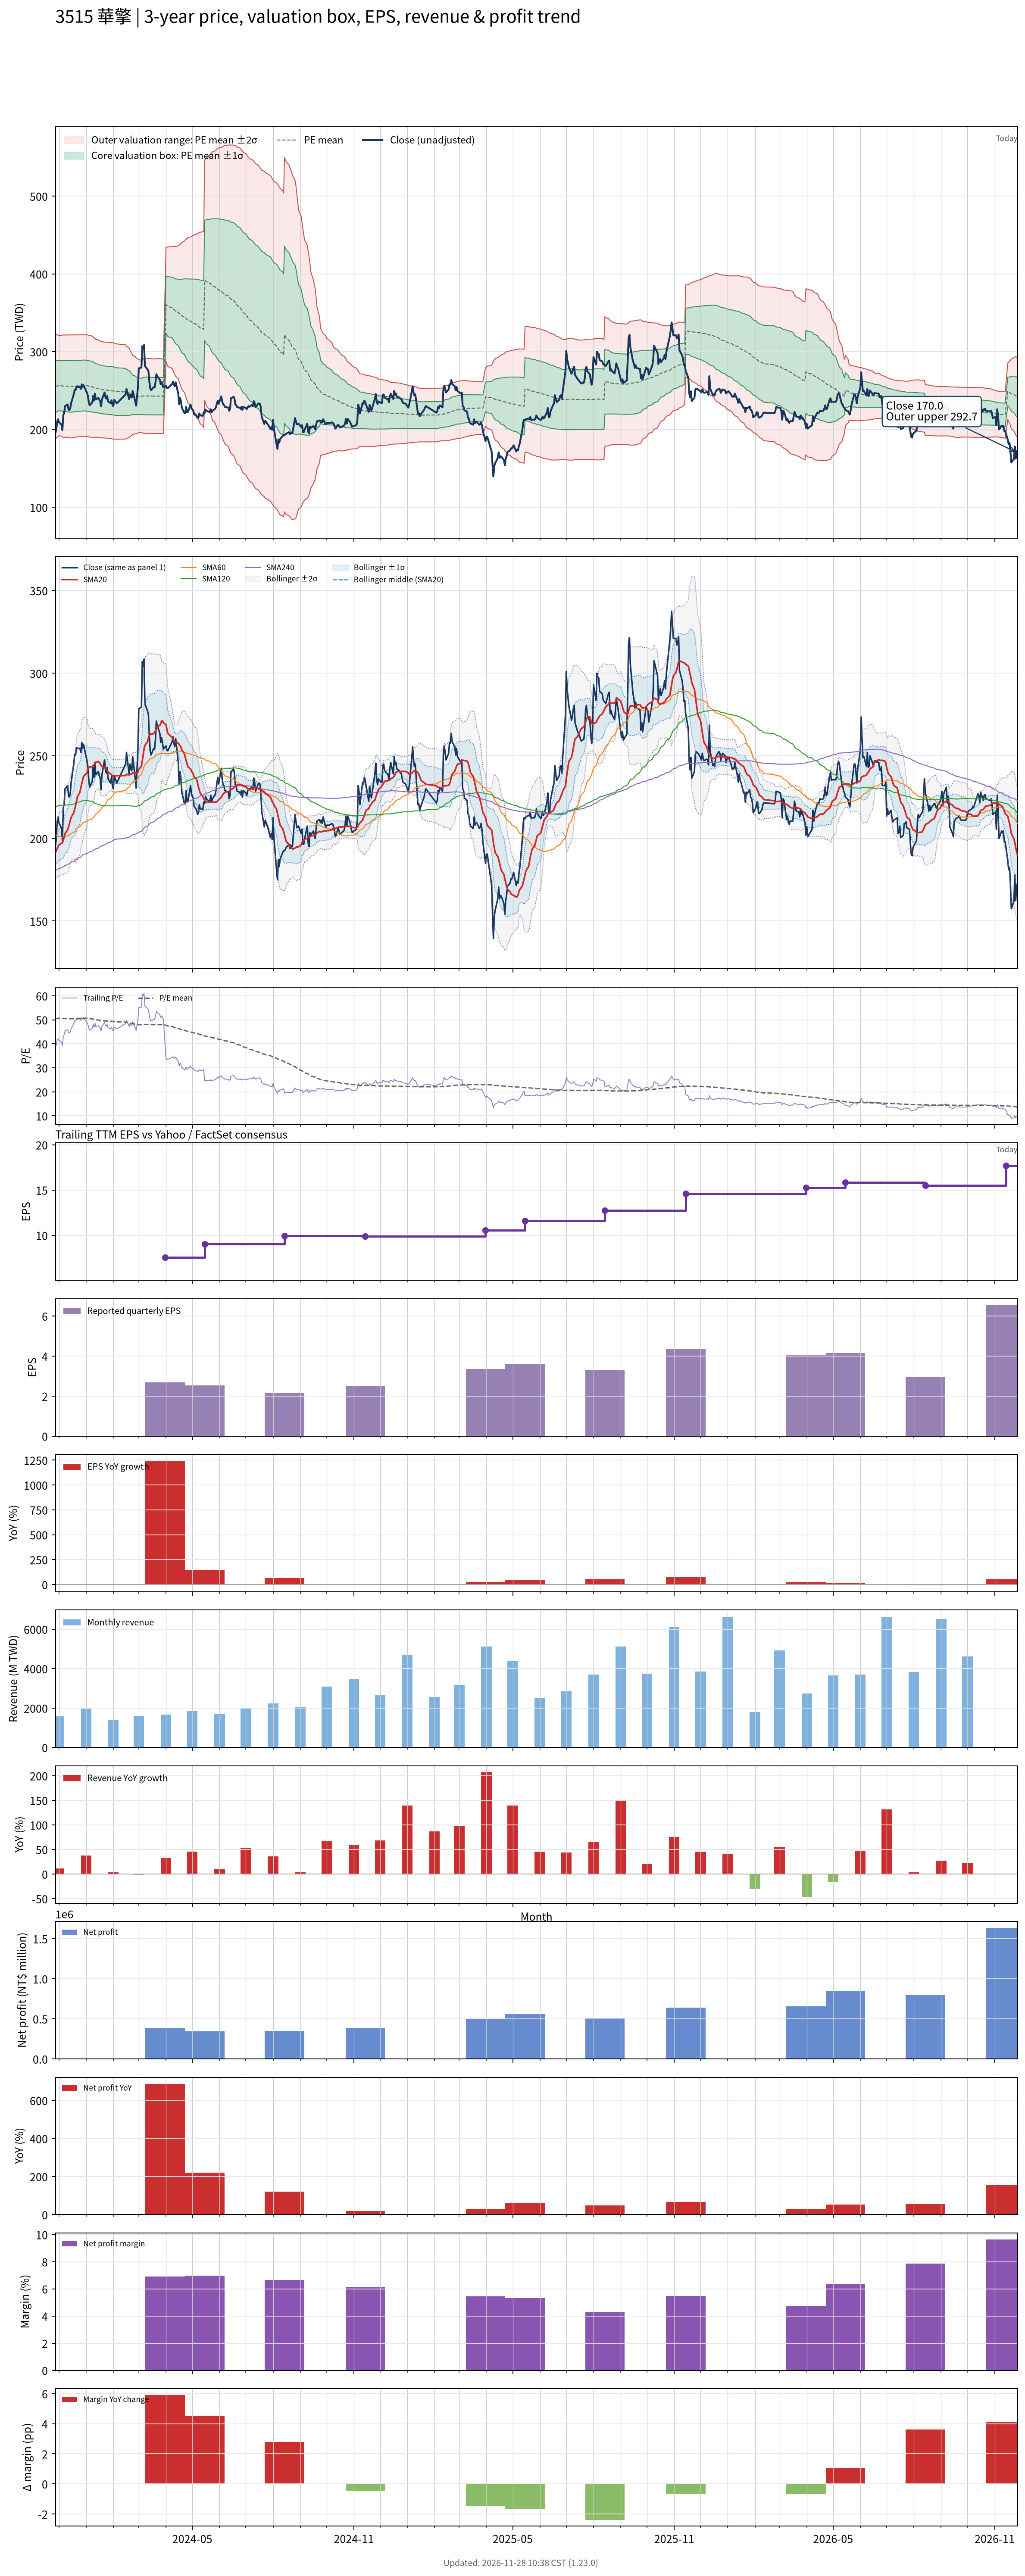

Data behind this chart, as committed beside it:
# chart-version: skill-stock-dynamic-val…
date, close, available_date, period_end, eps, ttm_eps, pe, pe_mean, pe_std, price_m2, price_m1, price_mean, price_p1, price_p2, forward_eps, forward_pe, forward_pe_mean, forward_pe_std, forward_price_m2, forward_price_m1, forward_price_mean, forward_price_p1, forward_price_p2, sma20
2023-11-27, 195.5, 2023-11-14, 2023-09-30, 2.53, 5.06, 38.64, 50.48, 6.667, 188, 221.7, 255.4, 289.2, 322.9, , , , , , , , , , 191.4
2023-11-28, 199.5, 2023-11-14, 2023-09-30, 2.53, 5.06, 39.43, 50.51, 6.598, 188.8, 222.2, 255.6, 289, 322.4, , , , , , , , , , 192.4
2023-11-29, 210, 2023-11-14, 2023-09-30, 2.53, 5.06, 41.5, 50.56, 6.504, 190, 222.9, 255.9, 288.8, 321.7, , , , , , , , , , 193.9
2023-11-30, 213, 2023-11-14, 2023-09-30, 2.53, 5.06, 42.09, 50.62, 6.406, 191.3, 223.7, 256.1, 288.5, 321, , , , , , , , , , 195
2023-12-01, 209.5, 2023-11-14, 2023-09-30, 2.53, 5.06, 41.4, 50.64, 6.371, 191.8, 224, 256.2, 288.5, 320.7, , , , , , , , , , 196.2
2023-12-04, 206, 2023-11-14, 2023-09-30, 2.53, 5.06, 40.71, 50.62, 6.394, 191.4, 223.8, 256.2, 288.5, 320.9, , , , , , , , , , 197
2023-12-05, 199, 2023-11-14, 2023-09-30, 2.53, 5.06, 39.33, 50.56, 6.467, 190.4, 223.1, 255.8, 288.6, 321.3, , , , , , , , , , 197.4
2023-12-06, 218.5, 2023-11-14, 2023-09-30, 2.53, 5.06, 43.18, 50.52, 6.498, 189.9, 222.8, 255.6, 288.5, 321.4, , , , , , , , , , 198.9
2023-12-07, 221, 2023-11-14, 2023-09-30, 2.53, 5.06, 43.68, 50.52, 6.503, 189.8, 222.7, 255.6, 288.5, 321.4, , , , , , , , , , 200.7
2023-12-08, 230, 2023-11-14, 2023-09-30, 2.53, 5.06, 45.45, 50.53, 6.494, 189.9, 222.8, 255.7, 288.5, 321.4, , , , , , , , , , 203
2023-12-11, 232, 2023-11-14, 2023-09-30, 2.53, 5.06, 45.85, 50.52, 6.496, 189.9, 222.8, 255.6, 288.5, 321.4, , , , , , , , , , 205.2
2023-12-12, 225.5, 2023-11-14, 2023-09-30, 2.53, 5.06, 44.57, 50.5, 6.513, 189.6, 222.6, 255.5, 288.5, 321.4, , , , , , , , , , 207
2023-12-13, 225, 2023-11-14, 2023-09-30, 2.53, 5.06, 44.47, 50.48, 6.529, 189.3, 222.4, 255.4, 288.5, 321.5, , , , , , , , , , 208.8
2023-12-14, 227.5, 2023-11-14, 2023-09-30, 2.53, 5.06, 44.96, 50.44, 6.547, 189, 222.1, 255.2, 288.4, 321.5, , , , , , , , , , 210.8
2023-12-15, 234, 2023-11-14, 2023-09-30, 2.53, 5.06, 46.25, 50.45, 6.546, 189, 222.1, 255.3, 288.4, 321.5, , , , , , , , , , 212.9
2023-12-18, 245.5, 2023-11-14, 2023-09-30, 2.53, 5.06, 48.52, 50.48, 6.522, 189.4, 222.4, 255.4, 288.4, 321.5, , , , , , , , , , 215.6
2023-12-19, 251, 2023-11-14, 2023-09-30, 2.53, 5.06, 49.6, 50.53, 6.499, 189.9, 222.8, 255.7, 288.5, 321.4, , , , , , , , , , 217.7
2023-12-20, 250.5, 2023-11-14, 2023-09-30, 2.53, 5.06, 49.51, 50.55, 6.49, 190.1, 222.9, 255.8, 288.6, 321.5, , , , , , , , , , 219.8
2023-12-21, 255, 2023-11-14, 2023-09-30, 2.53, 5.06, 50.4, 50.58, 6.483, 190.3, 223.1, 255.9, 288.7, 321.5, , , , , , , , , , 222.4
2023-12-22, 254.5, 2023-11-14, 2023-09-30, 2.53, 5.06, 50.3, 50.6, 6.475, 190.5, 223.3, 256.1, 288.8, 321.6, , , , , , , , , , 225.1
2023-12-25, 254.5, 2023-11-14, 2023-09-30, 2.53, 5.06, 50.3, 50.6, 6.475, 190.5, 223.3, 256.1, 288.8, 321.6, , , , , , , , , , 228.1
2023-12-26, 252, 2023-11-14, 2023-09-30, 2.53, 5.06, 49.8, 50.62, 6.47, 190.7, 223.4, 256.1, 288.9, 321.6, , , , , , , , , , 230.7
2023-12-27, 258, 2023-11-14, 2023-09-30, 2.53, 5.06, 50.99, 50.65, 6.466, 190.8, 223.5, 256.3, 289, 321.7, , , , , , , , , , 233.1
2023-12-28, 254.5, 2023-11-14, 2023-09-30, 2.53, 5.06, 50.3, 50.67, 6.458, 191, 223.7, 256.4, 289.1, 321.7, , , , , , , , , , 235.2
2023-12-29, 257, 2023-11-14, 2023-09-30, 2.53, 5.06, 50.79, 50.69, 6.454, 191.2, 223.8, 256.5, 289.2, 321.8, , , , , , , , , , 237.6
2024-01-02, 247, 2023-11-14, 2023-09-30, 2.53, 5.06, 48.81, 50.66, 6.453, 191, 223.7, 256.3, 289, 321.6, , , , , , , , , , 239.6
2024-01-03, 243.5, 2023-11-14, 2023-09-30, 2.53, 5.06, 48.12, 50.6, 6.447, 190.8, 223.4, 256.1, 288.7, 321.3, , , , , , , , , , 241.8
2024-01-04, 235.5, 2023-11-14, 2023-09-30, 2.53, 5.06, 46.54, 50.55, 6.454, 190.5, 223.1, 255.8, 288.4, 321.1, , , , , , , , , , 242.7
2024-01-05, 231, 2023-11-14, 2023-09-30, 2.53, 5.06, 45.65, 50.48, 6.458, 190.1, 222.7, 255.4, 288.1, 320.8, , , , , , , , , , 243.2
2024-01-08, 234.5, 2023-11-14, 2023-09-30, 2.53, 5.06, 46.34, 50.38, 6.434, 189.8, 222.4, 254.9, 287.5, 320, , , , , , , , , , 243.4
2024-01-09, 243, 2023-11-14, 2023-09-30, 2.53, 5.06, 48.02, 50.28, 6.367, 190, 222.2, 254.4, 286.6, 318.8, , , , , , , , , , 243.9
2024-01-10, 237, 2023-11-14, 2023-09-30, 2.53, 5.06, 46.84, 50.17, 6.317, 189.9, 221.9, 253.9, 285.8, 317.8, , , , , , , , , , 244.5
2024-01-11, 246, 2023-11-14, 2023-09-30, 2.53, 5.06, 48.62, 50.09, 6.276, 189.9, 221.7, 253.5, 285.2, 317, , , , , , , , , , 245.6
2024-01-12, 238.5, 2023-11-14, 2023-09-30, 2.53, 5.06, 47.13, 49.99, 6.23, 189.9, 221.4, 253, 284.5, 316, , , , , , , , , , 246.1
2024-01-15, 240.5, 2023-11-14, 2023-09-30, 2.53, 5.06, 47.53, 49.9, 6.186, 189.9, 221.2, 252.5, 283.8, 315.1, , , , , , , , , , 246.4
2024-01-16, 238, 2023-11-14, 2023-09-30, 2.53, 5.06, 47.04, 49.81, 6.149, 189.8, 220.9, 252.1, 283.2, 314.3, , , , , , , , , , 246.1
2024-01-17, 236.5, 2023-11-14, 2023-09-30, 2.53, 5.06, 46.74, 49.74, 6.133, 189.6, 220.7, 251.7, 282.7, 313.8, , , , , , , , , , 245.3
2024-01-18, 229.5, 2023-11-14, 2023-09-30, 2.53, 5.06, 45.36, 49.66, 6.129, 189.3, 220.3, 251.3, 282.3, 313.3, , , , , , , , , , 244.3
2024-01-19, 238.5, 2023-11-14, 2023-09-30, 2.53, 5.06, 47.13, 49.59, 6.107, 189.1, 220, 250.9, 281.8, 312.7, , , , , , , , , , 243.5
2024-01-22, 247.5, 2023-11-14, 2023-09-30, 2.53, 5.06, 48.91, 49.55, 6.096, 189, 219.9, 250.7, 281.6, 312.4, , , , , , , , , , 243.1
2024-01-23, 241.5, 2023-11-14, 2023-09-30, 2.53, 5.06, 47.73, 49.51, 6.092, 188.9, 219.7, 250.5, 281.3, 312.2, , , , , , , , , , 242.5
2024-01-24, 239.5, 2023-11-14, 2023-09-30, 2.53, 5.06, 47.33, 49.49, 6.095, 188.8, 219.6, 250.4, 281.3, 312.1, , , , , , , , , , 241.8
2024-01-25, 243, 2023-11-14, 2023-09-30, 2.53, 5.06, 48.02, 49.48, 6.096, 188.7, 219.5, 250.4, 281.2, 312.1, , , , , , , , , , 241.1
2024-01-26, 236, 2023-11-14, 2023-09-30, 2.53, 5.06, 46.64, 49.44, 6.099, 188.4, 219.3, 250.2, 281, 311.9, , , , , , , , , , 240.2
2024-01-29, 233.5, 2023-11-14, 2023-09-30, 2.53, 5.06, 46.15, 49.4, 6.104, 188.2, 219.1, 249.9, 280.8, 311.7, , , , , , , , , , 239
2024-01-30, 237.5, 2023-11-14, 2023-09-30, 2.53, 5.06, 46.94, 49.36, 6.105, 188, 218.9, 249.8, 280.7, 311.6, , , , , , , , , , 238.5
2024-01-31, 231.5, 2023-11-14, 2023-09-30, 2.53, 5.06, 45.75, 49.33, 6.114, 187.7, 218.7, 249.6, 280.5, 311.5, , , , , , , , , , 237.9
2024-02-01, 230, 2023-11-14, 2023-09-30, 2.53, 5.06, 45.45, 49.31, 6.124, 187.5, 218.5, 249.5, 280.5, 311.5, , , , , , , , , , 237.7
2024-02-02, 238, 2023-11-14, 2023-09-30, 2.53, 5.06, 47.04, 49.23, 6.092, 187.5, 218.3, 249.1, 279.9, 310.8, , , , , , , , , , 238
2024-02-05, 233.5, 2023-11-14, 2023-09-30, 2.53, 5.06, 46.15, 49.14, 6.053, 187.4, 218, 248.6, 279.3, 309.9, , , , , , , , , , 237.9
2024-02-15, 245, 2023-11-14, 2023-09-30, 2.53, 5.06, 48.42, 49.05, 5.985, 187.6, 217.9, 248.2, 278.5, 308.8, , , , , , , , , , 238.1
2024-02-16, 252, 2023-11-14, 2023-09-30, 2.53, 5.06, 49.8, 48.94, 5.85, 188.4, 218, 247.6, 277.2, 306.8, , , , , , , , , , 238.8
2024-02-19, 239, 2023-11-14, 2023-09-30, 2.53, 5.06, 47.23, 48.8, 5.679, 189.4, 218.2, 246.9, 275.7, 304.4, , , , , , , , , , 238.4
2024-02-20, 245, 2023-11-14, 2023-09-30, 2.53, 5.06, 48.42, 48.68, 5.534, 190.3, 218.3, 246.3, 274.3, 302.3, , , , , , , , , , 238.8
2024-02-21, 242, 2023-11-14, 2023-09-30, 2.53, 5.06, 47.83, 48.55, 5.357, 191.4, 218.5, 245.6, 272.8, 299.9, , , , , , , , , , 238.8
2024-02-22, 241, 2023-11-14, 2023-09-30, 2.53, 5.06, 47.63, 48.42, 5.197, 192.4, 218.7, 245, 271.3, 297.6, , , , , , , , , , 239
2024-02-23, 249.5, 2023-11-14, 2023-09-30, 2.53, 5.06, 49.31, 48.31, 5.021, 193.6, 219, 244.4, 269.8, 295.2, , , , , , , , , , 239.7
2024-02-26, 236, 2023-11-14, 2023-09-30, 2.53, 5.06, 46.64, 48.2, 4.906, 194.2, 219, 243.9, 268.7, 293.5, , , , , , , , , , 240
2024-02-27, 230.5, 2023-11-14, 2023-09-30, 2.53, 5.06, 45.55, 48.08, 4.802, 194.7, 219, 243.3, 267.6, 291.9, , , , , , , , , , 239.6
... 669 more rows
